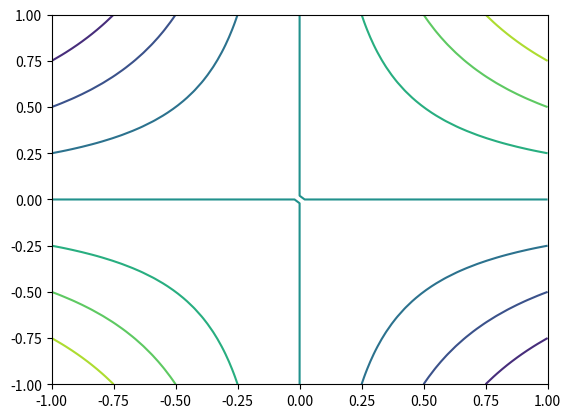

This figure's Python source:
import numpy as np
import matplotlib.pyplot as plt
import seaborn as sns

x = np.linspace(-1, 1, 50)
y = x

z = x.reshape(-1, 1) * y

plt.contour(x,y,z)
plt.show()
